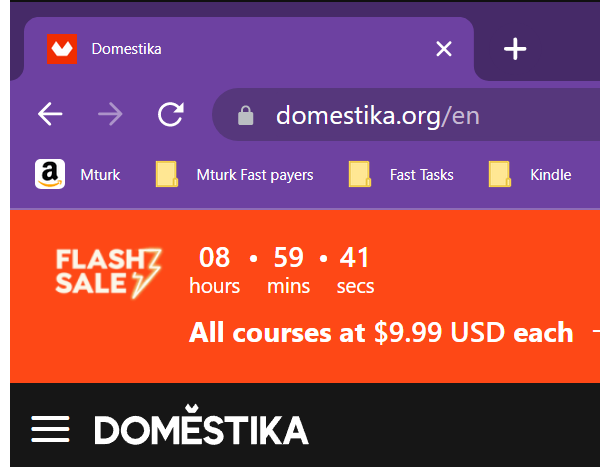
Task: Domestika course website, finding bundles and offers, listings
Workflow: NavToBundlesList

Step 1: Attach Browser 'chrome.exe  Domestika' in window 'Domestika' (chrome.exe)
